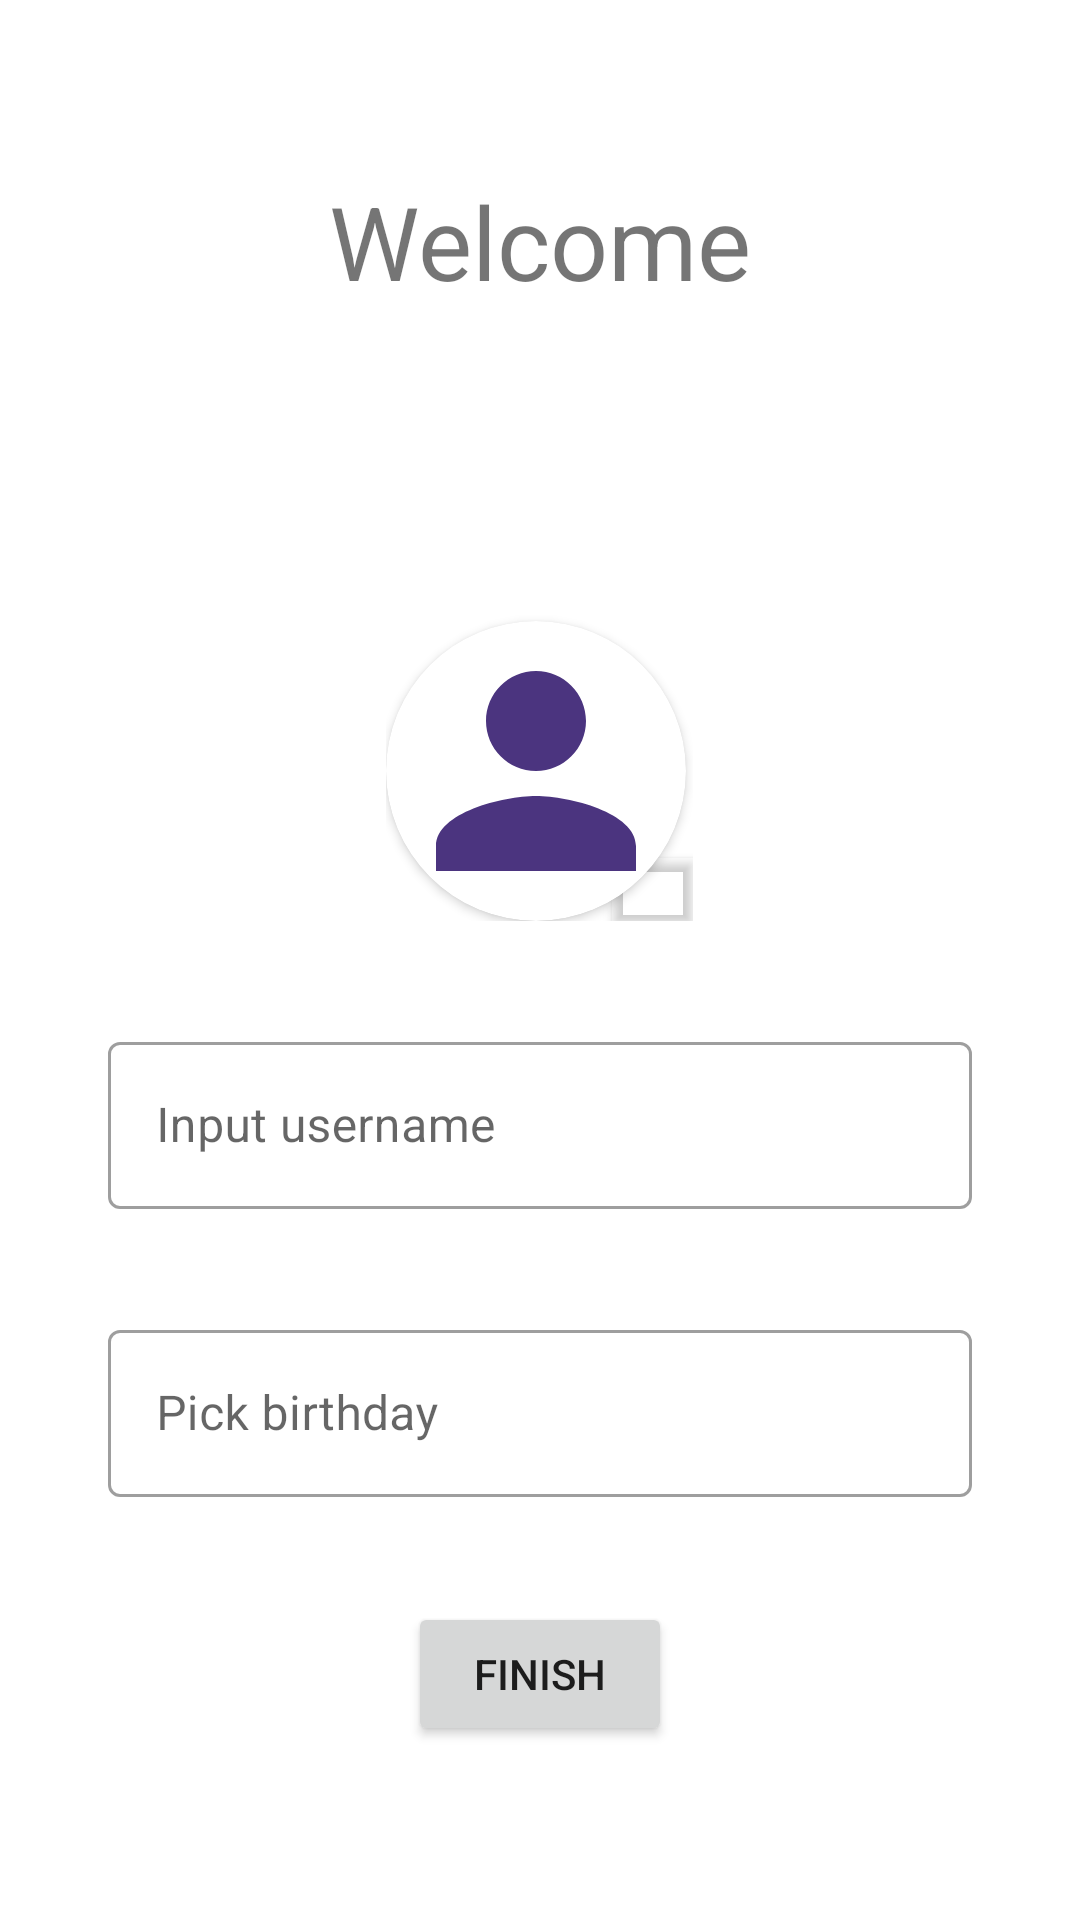

Produce the Android XML layout that renders to this screen, including the resource entries it uses.
<!-- AndroidManifest.xml: application theme Theme.MascotasApp -->
<!-- res/layout/fragment_register_user.xml -->
<?xml version="1.0" encoding="utf-8"?>
<FrameLayout xmlns:android="http://schemas.android.com/apk/res/android"
    xmlns:app="http://schemas.android.com/apk/res-auto"
    xmlns:tools="http://schemas.android.com/tools"
    android:id="@+id/frameLayout"
    android:layout_width="match_parent"
    android:layout_height="match_parent"
    android:visibility="visible"
    tools:context=".signup.fragments.RegisterUserFragment">

    <LinearLayout
        android:id="@+id/loginForm"
        android:layout_width="match_parent"
        android:layout_height="580dp"
        android:layout_gravity="center"
        android:layout_margin="16dp"
        android:gravity="center"
        android:orientation="vertical"
        android:padding="20dp">

        <TextView
            android:id="@+id/registerTitle2"
            android:layout_width="match_parent"
            android:layout_height="wrap_content"
            android:text="@string/welcome"
            android:textAlignment="center"
            android:textSize="34sp" />

        <Space
            android:layout_width="match_parent"
            android:layout_height="84dp" />

        <LinearLayout
            android:layout_width="wrap_content"
            android:layout_height="wrap_content"
            android:layout_marginBottom="35dp"
            android:gravity="bottom|end"
            android:orientation="horizontal">
            <androidx.cardview.widget.CardView
                android:layout_width="wrap_content"
                android:layout_height="wrap_content"
                android:elevation="4dp"
                app:cardCornerRadius="100dp"
                android:layout_marginTop="20dp">
                <ImageView
                    android:id="@+id/FragRegUserPhoto"
                    android:layout_width="100dp"
                    android:layout_height="100dp"
                    android:elevation="1dp"
                    android:minWidth="100dp"
                    android:minHeight="100dp"
                    app:srcCompat="@drawable/ic_profile" />
            </androidx.cardview.widget.CardView>
            <com.google.android.material.imageview.ShapeableImageView
                android:id="@+id/FragRegUserAddPhoto"
                android:layout_width="27dp"
                android:layout_height="21dp"
                android:layout_marginLeft="-25dp"
                android:clickable="true"
                android:elevation="2dp"
                app:srcCompat="@drawable/baseline_photo_camera_24" />

        </LinearLayout>

        <com.google.android.material.textfield.TextInputLayout
            android:layout_width="match_parent"
            android:layout_height="wrap_content"
            android:paddingTop="0dp"
            style="@style/Widget.MaterialComponents.TextInputLayout.OutlinedBox">

            <EditText
                android:id="@+id/regNameInput"
                android:layout_width="match_parent"
                android:layout_height="wrap_content"
                android:layout_marginBottom="35dp"
                android:hint="@string/input_username"
                android:inputType="textEmailAddress" />
        </com.google.android.material.textfield.TextInputLayout>

        <com.google.android.material.textfield.TextInputLayout
            android:layout_width="match_parent"
            android:layout_height="wrap_content"
            android:paddingTop="0dp"
            style="@style/Widget.MaterialComponents.TextInputLayout.OutlinedBox">

            <EditText
                android:id="@+id/regBirthdayInput"
                android:layout_width="match_parent"
                android:layout_height="wrap_content"
                android:layout_marginBottom="35dp"
                android:clickable="true"
                android:focusable="false"
                android:hint="@string/pick_birthday" />
        </com.google.android.material.textfield.TextInputLayout>

        <Button
            android:id="@+id/regUserButton"
            android:layout_width="wrap_content"
            android:layout_height="wrap_content"
            android:text="@string/finish"
            android:textAlignment="gravity" />

    </LinearLayout>
</FrameLayout>
<!-- resources referenced by this layout -->
<resources>
  <!-- drawable ic_profile (drawable) -->
  <vector android:height="24dp" android:tint="#4B347F"
      android:viewportHeight="24" android:viewportWidth="24"
      android:width="24dp" xmlns:android="http://schemas.android.com/apk/res/android">
      <path android:fillColor="@android:color/white" android:pathData="M12,12c2.21,0 4,-1.79 4,-4s-1.79,-4 -4,-4 -4,1.79 -4,4 1.79,4 4,4zM12,14c-2.67,0 -8,1.34 -8,4v2h16v-2c0,-2.66 -5.33,-4 -8,-4z"/>
  </vector>
  <string name="finish">Finish</string>
  <string name="input_username">Input username</string>
  <string name="pick_birthday">Pick birthday</string>
  <string name="welcome">Welcome</string>
  <style name="Theme.MascotasApp" parent="Theme.MaterialComponents.Light.NoActionBar" />
</resources>
